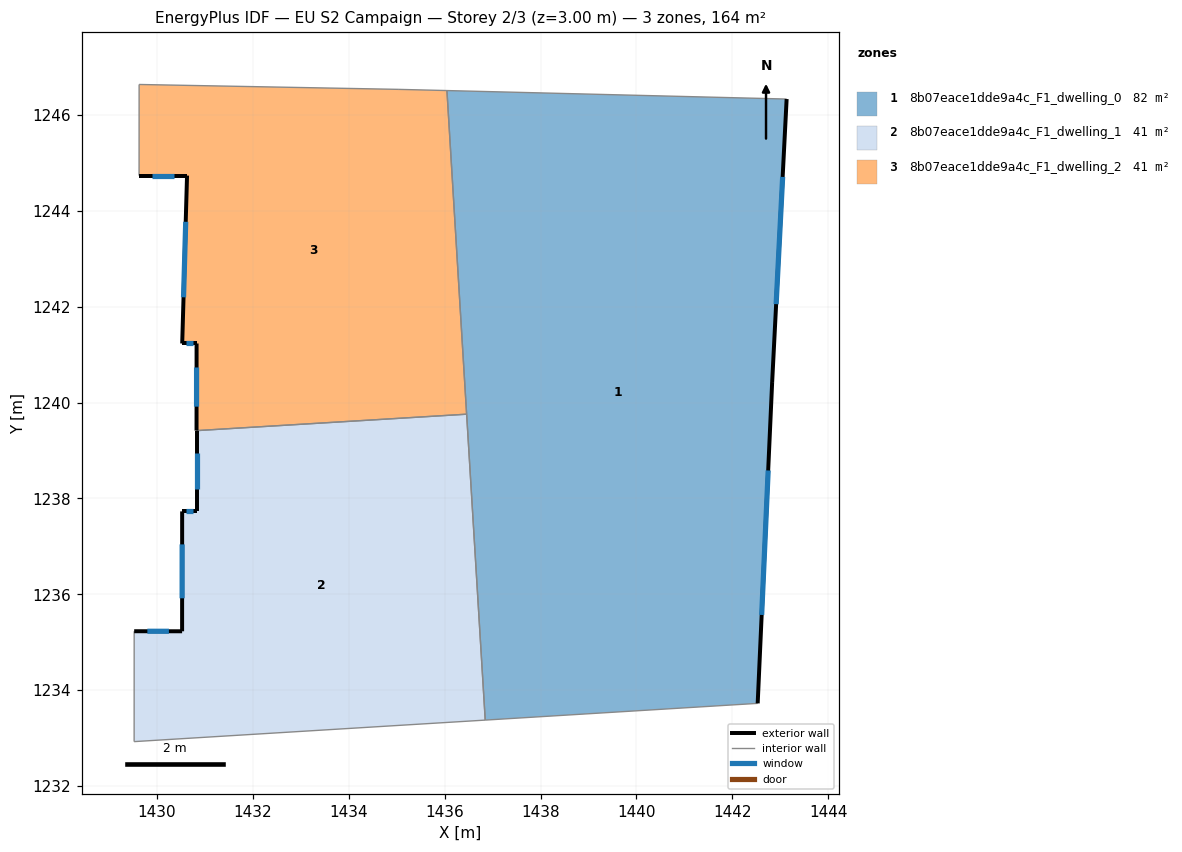
=== STOREY PLAN SPEC (per zone: floor XY polygon, exterior-wall plan segments, windows/doors) ===
zone 1: 8b07eace1dde9a4c_F1_dwelling_0  (82.1 m²)
  floor: (1443.13, 1246.33) (1442.83, 1240.43) (1442.53, 1233.72) (1436.85, 1233.38) (1436.05, 1246.51)
  exterior wall: (1442.83, 1240.43) – (1443.13, 1246.33)  [5.9 m]
    window: (1442.92, 1242.05) – (1443.05, 1244.71)  [3.6 m²]
  exterior wall: (1442.53, 1233.72) – (1442.83, 1240.43)  [6.7 m]
    window: (1442.61, 1235.57) – (1442.75, 1238.58)  [4.1 m²]
  interior walls: 4
zone 2: 8b07eace1dde9a4c_F1_dwelling_1  (41.0 m²)
  floor: (1436.46, 1239.76) (1436.85, 1233.38) (1429.52, 1232.93) (1429.52, 1235.23) (1430.52, 1235.23) (1430.52, 1237.73) (1430.82, 1237.73) (1430.82, 1239.42)
  exterior wall: (1430.52, 1235.23) – (1429.52, 1235.23)  [1.0 m]
    window: (1430.25, 1235.23) – (1429.80, 1235.23)  [0.6 m²]
  exterior wall: (1430.52, 1237.73) – (1430.52, 1235.23)  [2.5 m]
    window: (1430.52, 1237.04) – (1430.52, 1235.92)  [1.5 m²]
  exterior wall: (1430.82, 1237.73) – (1430.52, 1237.73)  [0.3 m]
    window: (1430.74, 1237.73) – (1430.61, 1237.73)  [0.2 m²]
  exterior wall: (1430.82, 1239.42) – (1430.82, 1237.73)  [1.7 m]
    window: (1430.82, 1238.95) – (1430.82, 1238.19)  [1.0 m²]
  interior walls: 4
zone 3: 8b07eace1dde9a4c_F1_dwelling_2  (41.0 m²)
  floor: (1436.05, 1246.51) (1436.46, 1239.76) (1430.82, 1239.42) (1430.82, 1241.23) (1430.52, 1241.23) (1430.62, 1244.74) (1429.62, 1244.74) (1429.62, 1246.64) (1435.03, 1246.54)
  exterior wall: (1429.62, 1244.74) – (1430.62, 1244.74)  [1.0 m]
    window: (1429.90, 1244.74) – (1430.35, 1244.74)  [0.6 m²]
  exterior wall: (1430.82, 1241.23) – (1430.82, 1239.42)  [1.8 m]
    window: (1430.82, 1240.73) – (1430.82, 1239.92)  [1.1 m²]
  exterior wall: (1430.52, 1241.23) – (1430.82, 1241.23)  [0.3 m]
    window: (1430.61, 1241.23) – (1430.74, 1241.23)  [0.2 m²]
  exterior wall: (1430.62, 1244.74) – (1430.52, 1241.23)  [3.5 m]
    window: (1430.60, 1243.77) – (1430.55, 1242.20)  [2.1 m²]
  interior walls: 5

=== DERIVED (storey summary) ===
Building: EU S2 Campaign
Storey: 2 of 3  (floor level z = 3.00 m)
Storey gross floor area: 164.2 m²
Zones on this storey: 3
  - 8b07eace1dde9a4c_F1_dwelling_0: floor 82.1 m²; exterior wall 12.6 m (37.9 m²); 2 window(s) 7.7 m²; WWR 20.2%
  - 8b07eace1dde9a4c_F1_dwelling_1: floor 41.0 m²; exterior wall 5.5 m (16.5 m²); 4 window(s) 3.3 m²; WWR 20.2%
  - 8b07eace1dde9a4c_F1_dwelling_2: floor 41.0 m²; exterior wall 6.6 m (19.9 m²); 4 window(s) 4.0 m²; WWR 20.2%
Zone adjacency (shared interzone walls):
  - 8b07eace1dde9a4c_F1_dwelling_0 ↔ 8b07eace1dde9a4c_F1_dwelling_1
  - 8b07eace1dde9a4c_F1_dwelling_0 ↔ 8b07eace1dde9a4c_F1_dwelling_2
  - 8b07eace1dde9a4c_F1_dwelling_1 ↔ 8b07eace1dde9a4c_F1_dwelling_2